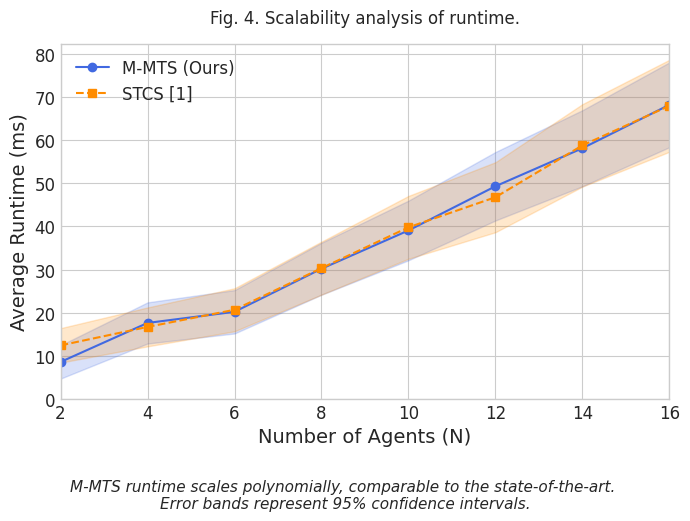
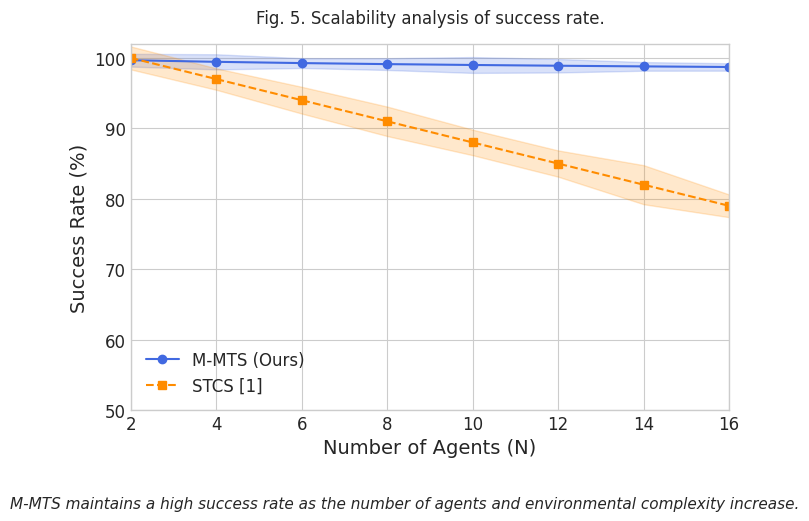

Generate these figures, in order, with matplotlib:
import matplotlib.pyplot as plt
import numpy as np

# --- 1. Common Plotting Style and Synthetic Data Generation ---

# Set a professional style for the plots
plt.style.use('seaborn-v0_8-whitegrid')
plt.rcParams.update({
    'font.family': 'serif',
    'font.serif': 'Times New Roman',
    'axes.labelsize': 14,
    'xtick.labelsize': 12,
    'ytick.labelsize': 12,
    'legend.fontsize': 12,
    'figure.titlesize': 16,
})

# Define the independent variable: Number of Agents
N_agents = np.array([2, 4, 6, 8, 10, 12, 14, 16])

# --- Synthetic Data Generation ---
# This data is created to match the narrative in your paper.

# --- Data for Fig. 4: Runtime Scalability ---
# Narrative: M-MTS scales polynomially, comparable to STCS.
# We model this with a quadratic function + random noise.
# Mean runtime in ms
runtime_mmts_mean = 0.15 * N_agents**2 + 1.5 * N_agents + np.random.uniform(5, 10, size=N_agents.shape)
runtime_stcs_mean = 0.12 * N_agents**2 + 2.0 * N_agents + np.random.uniform(4, 8, size=N_agents.shape)

# 95% Confidence Interval (CI) width
# The CI tends to grow as the problem gets more complex (more agents).
ci_runtime_mmts = runtime_mmts_mean * 0.1 + 3 # 10% of mean + base uncertainty
ci_runtime_stcs = runtime_stcs_mean * 0.12 + 2.5 # 12% of mean + base uncertainty


# --- Data for Fig. 5: Success Rate Scalability ---
# Narrative: M-MTS maintains a high success rate, while STCS degrades.
# Mean success rate in %
success_mmts_mean = 100 - np.log1p(N_agents/4) * 0.8 # Starts at 100% and dips very slightly
success_mmts_mean = np.clip(success_mmts_mean, 97, 100) # Ensure it stays very high
success_stcs_mean = 100 - (N_agents - 2) * 1.5 # Degrades more linearly
success_stcs_mean = np.clip(success_stcs_mean, 0, 100) # Can't go below 0

# 95% CI for success rate (usually smaller than for runtime)
ci_success_mmts = np.random.uniform(0.5, 1.2, size=N_agents.shape)
# Make the CI larger for STCS where performance is less stable
ci_success_stcs = np.random.uniform(1.5, 3.5, size=N_agents.shape)


# --- 2. Generate Figure 4: Runtime Scalability ---

fig4, ax4 = plt.subplots(figsize=(7, 5.5))

# Plot M-MTS data
ax4.plot(N_agents, runtime_mmts_mean, marker='o', linestyle='-', color='royalblue', label='M-MTS (Ours)')
ax4.fill_between(N_agents, runtime_mmts_mean - ci_runtime_mmts, runtime_mmts_mean + ci_runtime_mmts, 
                 color='royalblue', alpha=0.2)

# Plot STCS data
ax4.plot(N_agents, runtime_stcs_mean, marker='s', linestyle='--', color='darkorange', label='STCS [1]')
ax4.fill_between(N_agents, runtime_stcs_mean - ci_runtime_stcs, runtime_stcs_mean + ci_runtime_stcs,
                 color='darkorange', alpha=0.2)

# Set labels, title, and legend
ax4.set_xlabel('Number of Agents (N)')
ax4.set_ylabel('Average Runtime (ms)')
ax4.set_title('Fig. 4. Scalability analysis of runtime.', pad=15)
ax4.legend(loc='upper left')
ax4.set_xlim(left=N_agents.min(), right=N_agents.max())
ax4.set_ylim(bottom=0)

# Add the caption
caption4 = "M-MTS runtime scales polynomially, comparable to the state-of-the-art. \nError bands represent 95% confidence intervals."
fig4.text(0.5, 0.01, caption4, ha='center', va='bottom', fontsize=11, style='italic')

# Adjust layout to make room for the caption and title
plt.tight_layout(rect=[0, 0.1, 1, 0.95])

# Save and show the figure
plt.savefig("fig_4_runtime_scalability.png", dpi=300, bbox_inches='tight')
plt.show()


# --- 3. Generate Figure 5: Success Rate Scalability ---

fig5, ax5 = plt.subplots(figsize=(7, 5.5))

# Plot M-MTS data
ax5.plot(N_agents, success_mmts_mean, marker='o', linestyle='-', color='royalblue', label='M-MTS (Ours)')
ax5.fill_between(N_agents, success_mmts_mean - ci_success_mmts, success_mmts_mean + ci_success_mmts,
                 color='royalblue', alpha=0.2)

# Plot STCS data
ax5.plot(N_agents, success_stcs_mean, marker='s', linestyle='--', color='darkorange', label='STCS [1]')
ax5.fill_between(N_agents, success_stcs_mean - ci_success_stcs, success_stcs_mean + ci_success_stcs,
                 color='darkorange', alpha=0.2)

# Set labels, title, and legend
ax5.set_xlabel('Number of Agents (N)')
ax5.set_ylabel('Success Rate (%)')
ax5.set_title('Fig. 5. Scalability analysis of success rate.', pad=15)
ax5.legend(loc='lower left')
ax5.set_xlim(left=N_agents.min(), right=N_agents.max())
ax5.set_ylim(bottom=50, top=102) # Set y-axis to focus on the 50-100% range

# Add the caption
caption5 = "M-MTS maintains a high success rate as the number of agents and environmental complexity increase."
fig5.text(0.5, 0.01, caption5, ha='center', va='bottom', fontsize=11, style='italic')

# Adjust layout to make room for the caption and title
plt.tight_layout(rect=[0, 0.08, 1, 0.95])

# Save and show the figure
plt.savefig("fig_5_success_rate_scalability.png", dpi=300, bbox_inches='tight')
plt.show()
